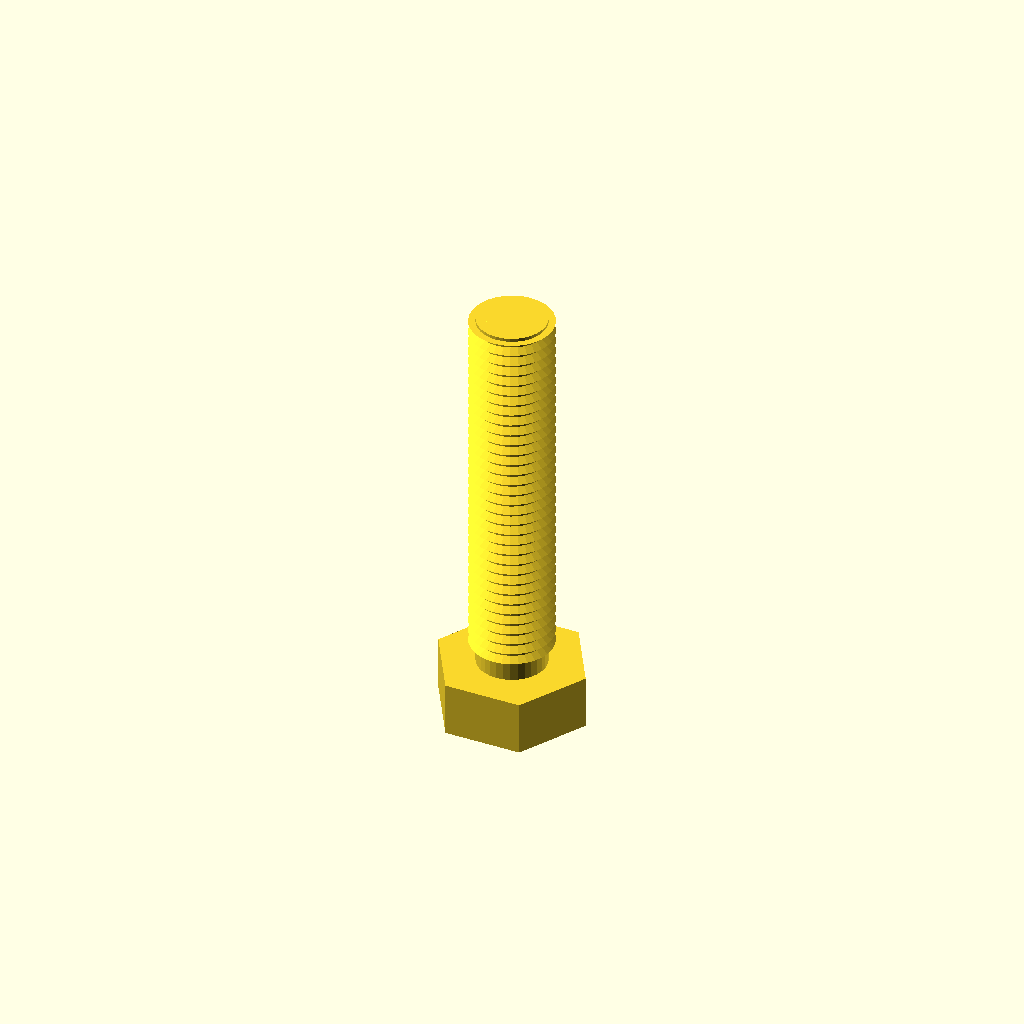
Cell 1 — every parameter at its default value.
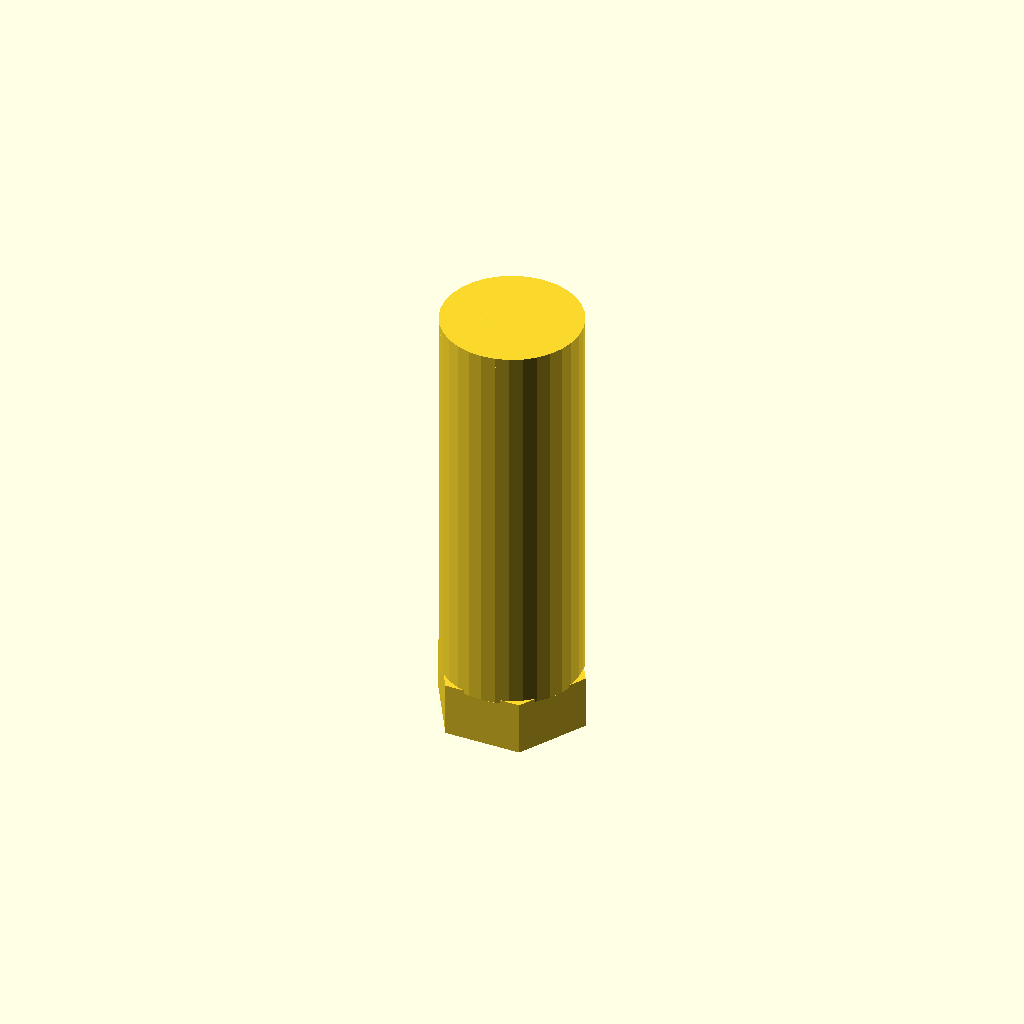
Cell 2: the same model with core_d = 21.2.
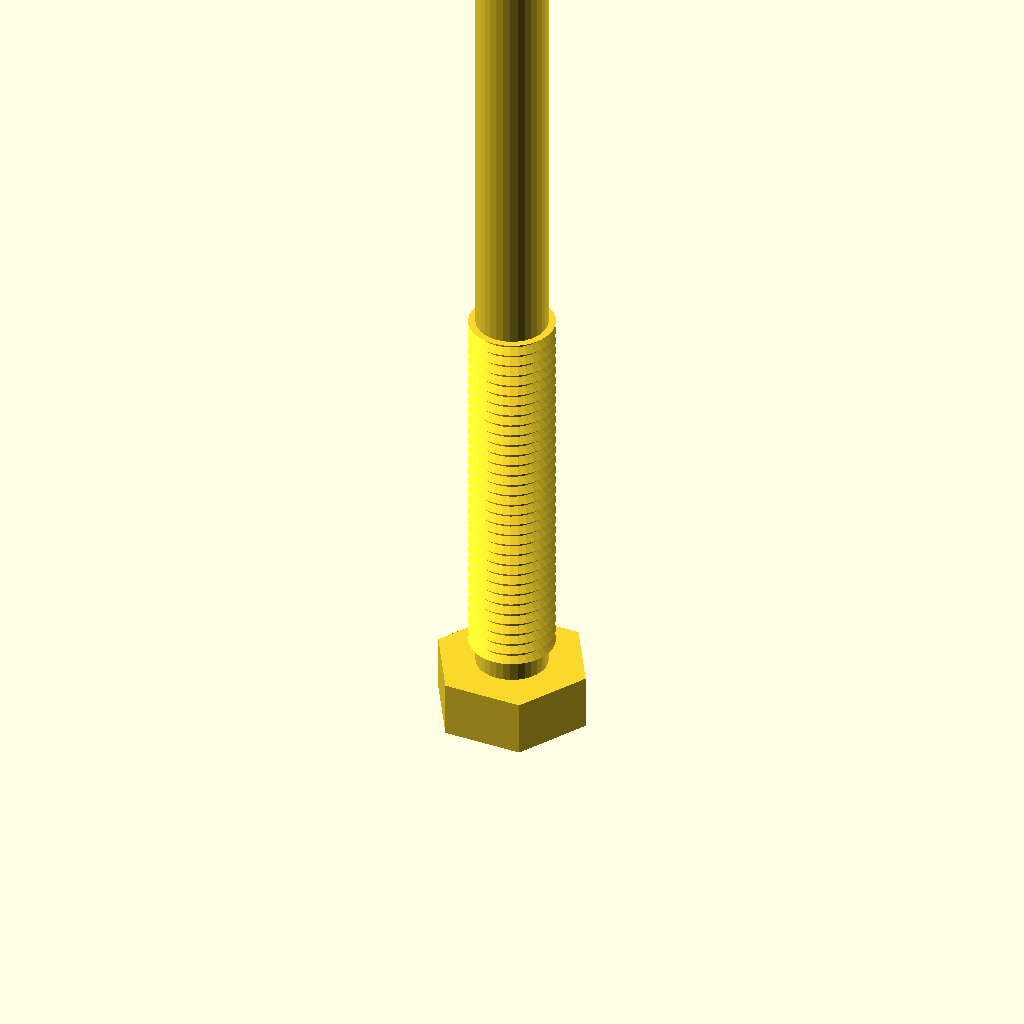
Cell 3 — length set to 120, the other parameters unchanged.
All cells are drawn from one camera (rotation 55°, 0°, 25°, orthographic, colour scheme Cornfield), so only the parameter changes between them.
OpenSCAD source file optional_data/data/gen3/threads/part_0013.scad:
$fn = 32;

// ----------------------------------------------------------------------
// Threaded stud: M12.7 x 1.75 thread, 60 mm long
// ----------------------------------------------------------------------

// --- parameters (mm) ---
shank_d = 12.7;           // major diameter
pitch = 1.75;             // thread pitch
depth = 1.05;             // thread depth
core_d = 10.6;            // minor diameter
length = 60;              // shank length under the head
thread_len = 60;          // threaded length
head_af = 20.3;           // hex across flats
head_h = 8.3;             // head height
chamfer = 1.5;            // tip chamfer

union() {
  /* hex head */
  cylinder(h = 8.3, d = 23.44, $fn = 6);
  /* shank at the minor diameter, sunk into the head */
  translate([0, 0, head_h - 0.5]) cylinder(h = length + 0.5, d = core_d);
  /* thread ridges: crests at the major diameter, roots inside the shank */
  translate([0, 0, head_h - 0.5]) rotate_extrude() polygon([[3.3, 0], [3.3, 60], [6.35, 60], [5, 59.212], [6.35, 58.25], [5, 57.462], [6.35, 56.5], [5, 55.712], [6.35, 54.75], [5, 53.962], [6.35, 53], [5, 52.212], [6.35, 51.25], [5, 50.462], [6.35, 49.5], [5, 48.712], [6.35, 47.75], [5, 46.962], [6.35, 46], [5, 45.212], [6.35, 44.25], [5, 43.462], [6.35, 42.5], [5, 41.712], [6.35, 40.75], [5, 39.962], [6.35, 39], [5, 38.212], [6.35, 37.25], [5, 36.462], [6.35, 35.5], [5, 34.712], [6.35, 33.75], [5, 32.962], [6.35, 32], [5, 31.212], [6.35, 30.25], [5, 29.462], [6.35, 28.5], [5, 27.712], [6.35, 26.75], [5, 25.962], [6.35, 25], [5, 24.212], [6.35, 23.25], [5, 22.462], [6.35, 21.5], [5, 20.712], [6.35, 19.75], [5, 18.962], [6.35, 18], [5, 17.212], [6.35, 16.25], [5, 15.463], [6.35, 14.5], [5, 13.713], [6.35, 12.75], [5, 11.963], [6.35, 11], [5, 10.213], [6.35, 9.25], [5, 8.463], [6.35, 7.5], [5, 6.713], [6.35, 5.75], [5, 4.963], [6.35, 4], [5, 3.212], [5, 0], [3.3, 0]]);
  /* chamfered tip, exactly on the minor cylinder */
  translate([0, 0, 66.8]) cylinder(h = 1.5, d1 = core_d, d2 = 7.6);
}
Customizer parameters (derived from the source; name, type, default, range or options):
shank_d: number, default 12.7
pitch: number, default 1.75
depth: number, default 1.05
core_d: number, default 10.6
length: number, default 60
thread_len: number, default 60
head_af: number, default 20.3
head_h: number, default 8.3
chamfer: number, default 1.5
